Run: headless pygame with SDL's dummy video driver; simulated clock (each Clock.tick advances the game by its frame time, no real sleeping); random seed 0; keys injected as events and as key.get_pressed() state; no mouse input.
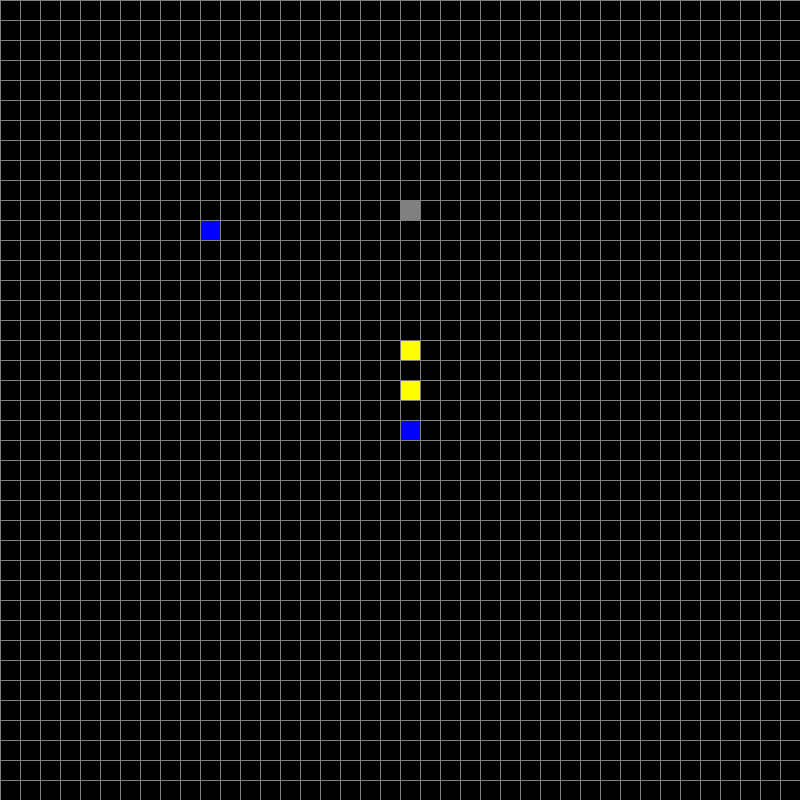
Frame 1 of 2 · flips 1–60 · no input
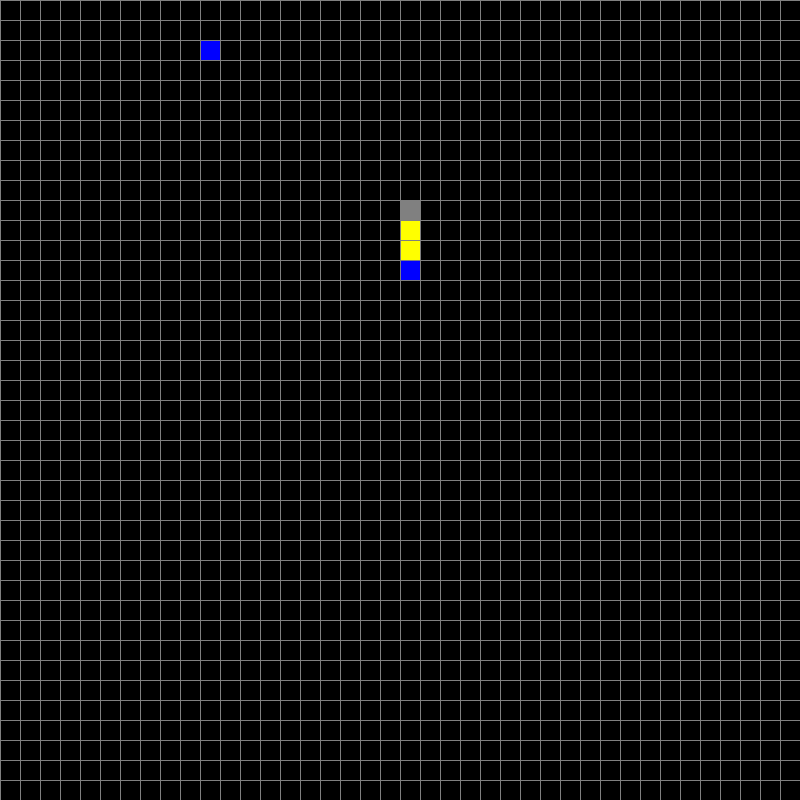
Frame 2 of 2 · flips 61–180 · tapped SPACE, RETURN · held RIGHT (→), D

The pygame program that drew these frames:

### planning ###
# all cells will be movable before play starts including walls but the editing area will not include walls i dont want the player to move




import pygame as py
import random

py.init()

BLACK = (0, 0, 0)
GREY = (128, 128, 128)
YELLOW = (255, 255, 0)
BLUE = (0, 0, 255)
RED = (255, 0, 0)
GREEN = (0, 255, 0)
ORANGE = (255, 165, 0)

WIDTH, HEIGHT = 800, 800
TILE_SIZE = 20
GRID_WIDTH = WIDTH // TILE_SIZE
GRID_HEIGHT = HEIGHT // TILE_SIZE
FPS = 60

screen = py.display.set_mode((WIDTH, HEIGHT))

clock = py.time.Clock()


def cell_properties(cell_id):
    if cell_id == 0: #Empty Cell
        return None
    elif cell_id == 1: # Wall Cell
        return {'movable_x': False, 'movable_y': False, 'rotatable': False}
    elif cell_id == 2: # Blank Cell
        return {'movable_x': True, 'movable_y': True, 'rotatable': False}
    elif cell_id == 3: # Blank X Cell
        return {'movable_x': True, 'movable_y': False, 'rotatable': True}
    elif cell_id == 4: # Blank Y Cell
        return {'movable_x': False, 'movable_y': True, 'rotatable': True}
    elif cell_id == 5: # Pusher Up Cell
        return {'movable_x': True, 'movable_y': True, 'rotatable': True}
    elif cell_id == 6: # Pusher Down Cell
        return {'movable_x': True, 'movable_y': True, 'rotatable': True}
    elif cell_id == 7: # Pusher Left Cell
        return {'movable_x': True, 'movable_y': True, 'rotatable': True}
    elif cell_id == 8: # Pusher Right Cell
        return {'movable_x': True, 'movable_y': True, 'rotatable': True}
    elif cell_id == 9: # Rotator Clockwise Cell
        return {'movable_x': True, 'movable_y': True, 'rotatable': False}
    elif cell_id == 10: # Rotator Anticlockwise Cell
        return {'movable_x': True, 'movable_y': True, 'rotatable': False}
    elif cell_id == 11: # Generator Up Cell
        return {'movable_x': True, 'movable_y': True, 'rotatable': True}
    elif cell_id == 12: # Generator Down Cell
        return {'movable_x': True, 'movable_y': True, 'rotatable': True}
    elif cell_id == 13: # Generator Left Cell
        return {'movable_x': True, 'movable_y': True, 'rotatable': True}
    elif cell_id == 14: # Generator Right Cell
        return {'movable_x': True, 'movable_y': True, 'rotatable': True}

grid = [[0 for _ in range(GRID_WIDTH)] for _ in range(GRID_HEIGHT)]
grid[21][20] = 5
grid[19][20] = 2
grid[17][20] = 2
grid[10][20] = 1
grid[11][10] = 5

def gen(num):
    return set([(random.randrange(0, GRID_HEIGHT), random.randrange(0, GRID_WIDTH)) for _ in range(num)])

def draw_grid(grid):
    for row in range(GRID_HEIGHT):
        for col in range(GRID_WIDTH):
            cell_id = grid[row][col]

            colour = None

            if cell_id == 0:
                continue
            elif cell_id == 1:
                colour = GREY
            elif cell_id == 2:
                colour = YELLOW
            elif cell_id == 3 or cell_id == 4:
                colour = ORANGE
            elif cell_id == 5 or cell_id == 6 or cell_id == 7 or cell_id == 8:
                colour = BLUE
            elif cell_id == 9 or cell_id == 10:
                colour = RED
            elif cell_id == 11 or cell_id == 12 or cell_id == 13 or cell_id == 14:
                colour = GREEN

            top_left = (col * TILE_SIZE, row * TILE_SIZE)
            py.draw.rect(screen, colour, (*top_left, TILE_SIZE, TILE_SIZE))

    for row in range(GRID_HEIGHT):
        py.draw.line(screen, GREY, (0, row * TILE_SIZE), (WIDTH, row * TILE_SIZE))

    for col in range(GRID_WIDTH):
        py.draw.line(screen, GREY, (col * TILE_SIZE, 0), (col * TILE_SIZE, HEIGHT))

def adjust_grid():
    global grid
    temp_grid = grid
    for row in range(GRID_HEIGHT):
        for col in range(GRID_WIDTH):
            cell_id = temp_grid[row][col]

            if cell_id == 5: #pusher up cell
                run = True
                y = 0
                list_cell = [cell_id]

                while run:
                    check_id = temp_grid[row - y][col]
                    
                    if check_id == 0:
                        run = False
                    
                    elif cell_properties(check_id)['movable_y'] == False:
                        run = False
                        list_cell = []
                    else:
                        list_cell.append(check_id)
                        y += 1
                
                while list_cell:
                    temp_grid[row - (y - 1)][col] = 0
                    temp_grid[row - y][col] = list_cell[-1]
                    y -= 1
                    list_cell.pop()
                    temp_grid[row][col] = 0

    return (temp_grid)

#def get_neighbors(pos):         could potentially be useful for rotation
#    x, y = pos
#    neighbors = []
#    for dx in [-1, 0, 1]:
#        if x + dx < 0 or x + dx > GRID_WIDTH:
#            continue
#        for dy in [-1, 0, 1]:
#            if y + dy < 0 or y + dy > GRID_HEIGHT:
#                continue
#            if dx == 0 and dy == 0:
#                continue
#            
#            neighbors.append((x + dx, y + dy))

#    return neighbors

def main():
    global grid
    window_running = True
    sim_running = False
    count = 0
    update_freq = FPS * 0.2

    while window_running:
        clock.tick(FPS)

        if sim_running:
            count += 1

        if count >= update_freq:
            count = 0
            grid = adjust_grid()

        py.display.set_caption("Playing" if sim_running else "Paused")

        for event in py.event.get():
            if event.type == py.QUIT:
                window_running = False
            
            if event.type == py.KEYDOWN:
                if event.key == py.K_SPACE:
                    sim_running = not sim_running
                
                if event.key == py.K_c:
                    grid = [[0 for _ in range(GRID_WIDTH)] for _ in range(GRID_HEIGHT)]
                    sim_running = False
                    count = 0
                
    
        screen.fill(BLACK)
        draw_grid(grid)
        py.display.update()   
   
    py.quit()

if __name__ == "__main__":
    main()
